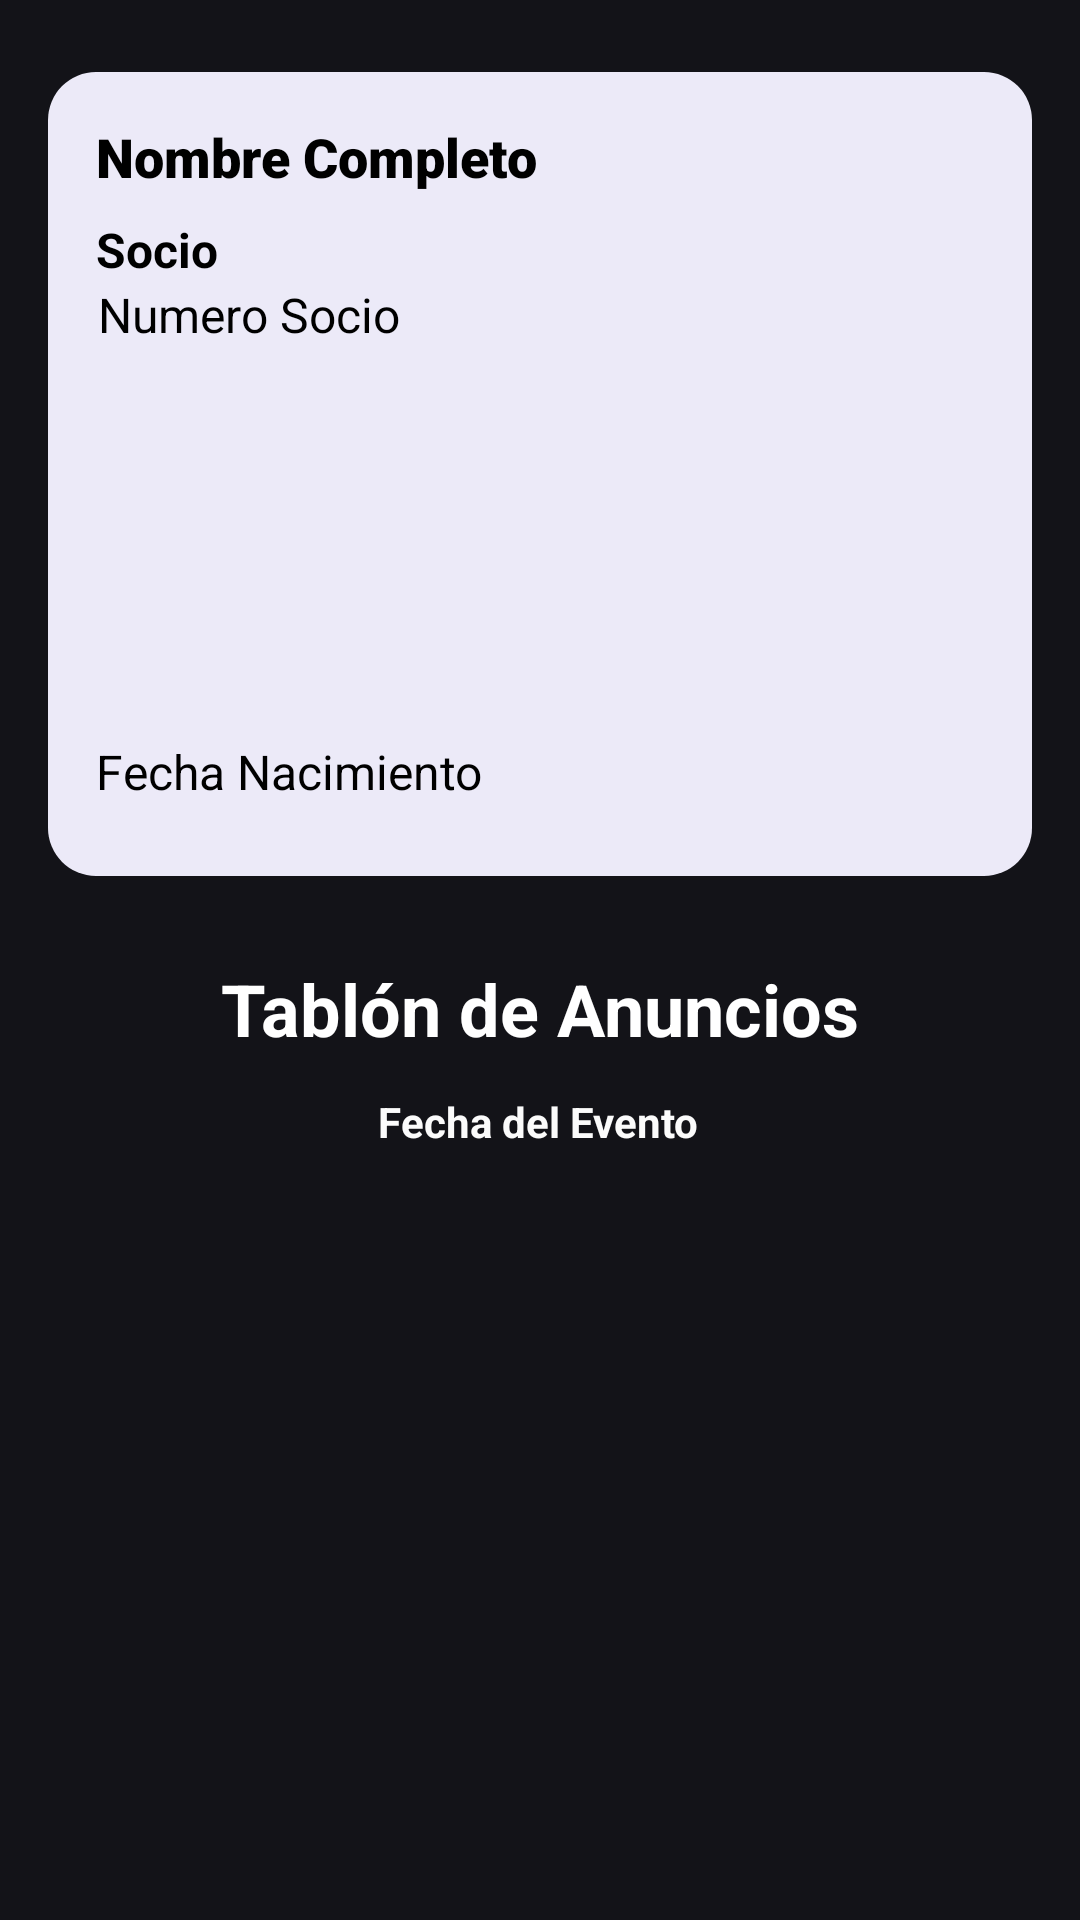

This screen was rendered from an Android layout file. Write that file and the resources it references.
<!-- AndroidManifest.xml: application theme Theme.AppCompat.Light.NoActionBar -->
<!-- res/layout/fragment_home.xml -->
<layout xmlns:tools="http://schemas.android.com/tools"
    xmlns:android="http://schemas.android.com/apk/res/android"
    xmlns:app="http://schemas.android.com/apk/res-auto">

    <data>
        
    </data>

    <androidx.constraintlayout.widget.ConstraintLayout
        android:layout_width="match_parent"
        android:layout_height="match_parent"
        android:background="@color/colorBackground"
        android:padding="16dp">

        <androidx.constraintlayout.widget.ConstraintLayout
            android:id="@+id/carnet"
            android:layout_width="0dp"
            android:layout_height="268dp"
            android:layout_marginTop="8dp"
            android:background="@drawable/rounded_background"
            android:contentDescription="@string/descripcion_carnet_socio"
            android:importantForAccessibility="yes"
            android:padding="16dp"
            app:layout_constraintEnd_toEndOf="parent"
            app:layout_constraintHorizontal_bias="0.0"
            app:layout_constraintStart_toStartOf="parent"
            app:layout_constraintTop_toTopOf="parent"
            tools:ignore="TextSizeCheck">

            

            <ImageView
                android:id="@+id/imageView2"
                android:layout_width="match_parent"
                android:layout_height="0dp"
                android:alpha="0.2"
                android:contentDescription="@string/logo_del_club_social_como_marca_de_agua"
                android:importantForAccessibility="no"
                app:layout_constraintBottom_toBottomOf="parent"
                app:layout_constraintEnd_toEndOf="parent"
                app:layout_constraintStart_toStartOf="parent"
                app:layout_constraintTop_toTopOf="parent"
                app:srcCompat="@drawable/logo_club_social" />

            <TextView
                android:id="@+id/textNumeroSocio"
                android:layout_width="wrap_content"
                android:layout_height="wrap_content"
                android:importantForAccessibility="yes"
                android:text="@string/numero_socio"
                android:textColor="@color/black"
                android:textSize="16sp"
                app:layout_constraintEnd_toStartOf="@+id/imageViewFoto"
                app:layout_constraintHorizontal_bias="0.008"
                app:layout_constraintStart_toStartOf="parent"
                app:layout_constraintTop_toBottomOf="@+id/textView" />

            <TextView
                android:id="@+id/textView"
                android:layout_width="wrap_content"
                android:layout_height="wrap_content"
                android:layout_marginTop="8dp"
                android:text="@string/socio"
                android:textStyle="bold"
                android:textSize="16sp"
                android:textColor="@color/black"
                android:importantForAccessibility="yes"
                app:layout_constraintEnd_toStartOf="@+id/imageViewFoto"
                app:layout_constraintHorizontal_bias="0.0"
                app:layout_constraintStart_toStartOf="parent"
                app:layout_constraintTop_toBottomOf="@+id/textNombre" />

            <TextView
                android:id="@+id/textNombre"
                android:layout_width="wrap_content"
                android:layout_height="wrap_content"
                android:fontFamily="sans-serif-black"
                android:text="@string/nombre_completo"
                android:textColor="@color/black"
                android:textSize="18sp"
                android:importantForAccessibility="yes"
                android:contentDescription="@string/nombre_completo_del_socio"
                app:layout_constraintEnd_toStartOf="@+id/imageViewFoto"
                app:layout_constraintHorizontal_bias="0.0"
                app:layout_constraintStart_toStartOf="parent"
                app:layout_constraintTop_toTopOf="parent" />

            <TextView
                android:id="@+id/textFechaNacimiento"
                android:layout_width="wrap_content"
                android:layout_height="wrap_content"
                android:layout_marginBottom="8dp"
                android:importantForAccessibility="yes"
                android:text="@string/fecha_nacimiento"
                android:textColor="@color/black"
                android:textSize="16sp"
                app:layout_constraintBottom_toBottomOf="parent"
                app:layout_constraintStart_toStartOf="parent" />

            <ImageView
                android:id="@+id/imageViewFoto"
                android:layout_width="94dp"
                android:layout_height="101dp"
                android:background="@drawable/rounded_image"
                android:clipToOutline="true"
                android:contentDescription="@string/foto_del_socio"
                android:scaleType="centerCrop"
                app:layout_constraintEnd_toEndOf="parent"
                app:layout_constraintHorizontal_bias="1.0"
                app:layout_constraintStart_toStartOf="parent"
                app:layout_constraintTop_toTopOf="parent"
                tools:ignore="ImageContrastCheck" />

            <ImageView
                android:id="@+id/imageViewQrCode"
                android:layout_width="91dp"
                android:layout_height="88dp"
                android:layout_marginTop="44dp"
                android:contentDescription="@string/qr_code"
                app:layout_constraintEnd_toEndOf="parent"
                app:layout_constraintHorizontal_bias="0.98"
                app:layout_constraintStart_toEndOf="@+id/textFechaNacimiento"
                app:layout_constraintTop_toBottomOf="@+id/imageViewFoto"
                tools:ignore="ImageContrastCheck" />

        </androidx.constraintlayout.widget.ConstraintLayout>

        <TextView
            android:id="@+id/textEventoNombre"
            android:layout_width="wrap_content"
            android:layout_height="wrap_content"
            android:layout_marginTop="28dp"
            android:text="@string/tabl_n_de_anuncios"
            android:textColor="#FFFFFF"
            android:textSize="24sp"
            android:textStyle="bold"
            app:layout_constraintEnd_toEndOf="parent"
            app:layout_constraintStart_toStartOf="parent"
            app:layout_constraintTop_toBottomOf="@+id/carnet" />

        <TextView
            android:id="@+id/textFecha"
            android:layout_width="wrap_content"
            android:layout_height="wrap_content"
            android:layout_marginTop="12dp"
            android:text="@string/fecha_del_evento"
            android:textColor="#FBFBFB"
            android:textSize="14sp"
            android:textStyle="bold"
            app:layout_constraintEnd_toEndOf="parent"
            app:layout_constraintHorizontal_bias="0.497"
            app:layout_constraintStart_toStartOf="parent"
            app:layout_constraintTop_toBottomOf="@+id/textEventoNombre" />

        
        <ScrollView
            android:id="@+id/eventosContainer"
            android:layout_width="0dp"
            android:layout_height="0dp"
            android:layout_marginTop="32dp"
            android:background="@color/colorBackground"
            android:contentDescription="@string/club_social_logo"
            app:layout_constraintBottom_toBottomOf="parent"
            app:layout_constraintEnd_toEndOf="parent"
            app:layout_constraintHorizontal_bias="0.0"
            app:layout_constraintStart_toStartOf="parent"
            app:layout_constraintTop_toBottomOf="@+id/textFecha"
            app:layout_constraintVertical_bias="0.0">

            <LinearLayout
                android:id="@+id/eventosLinearLayout"
                android:layout_width="match_parent"
                android:layout_height="wrap_content"
                android:orientation="vertical" />
        </ScrollView>

    </androidx.constraintlayout.widget.ConstraintLayout>
</layout>
<!-- resources referenced by this layout -->
<resources>
  <color name="black">#FF000000</color>
  <color name="colorBackground">#131318</color>
  <!-- drawable rounded_background (drawable) -->
  <shape xmlns:android="http://schemas.android.com/apk/res/android">
      <solid android:color="@color/backgroundCarnet" />
      <corners android:radius="16dp" />
  </shape>
  <string name="club_social_logo">Club Social Logo</string>
  <string name="descripcion_carnet_socio">Carnet de socio con información personal y código QR</string>
  <string name="fecha_del_evento">Fecha del Evento</string>
  <string name="fecha_nacimiento">Fecha Nacimiento</string>
  <string name="foto_del_socio">Foto del Socio</string>
  <string name="logo_del_club_social_como_marca_de_agua">Logo del club social como marca de agua</string>
  <string name="nombre_completo">Nombre Completo</string>
  <string name="nombre_completo_del_socio">Nombre completo del socio</string>
  <string name="numero_socio">Numero Socio</string>
  <string name="qr_code">QR Code</string>
  <string name="socio">Socio</string>
  <string name="tabl_n_de_anuncios">Tablón de Anuncios</string>
  <color name="backgroundCarnet">#eceaf8</color>
</resources>
